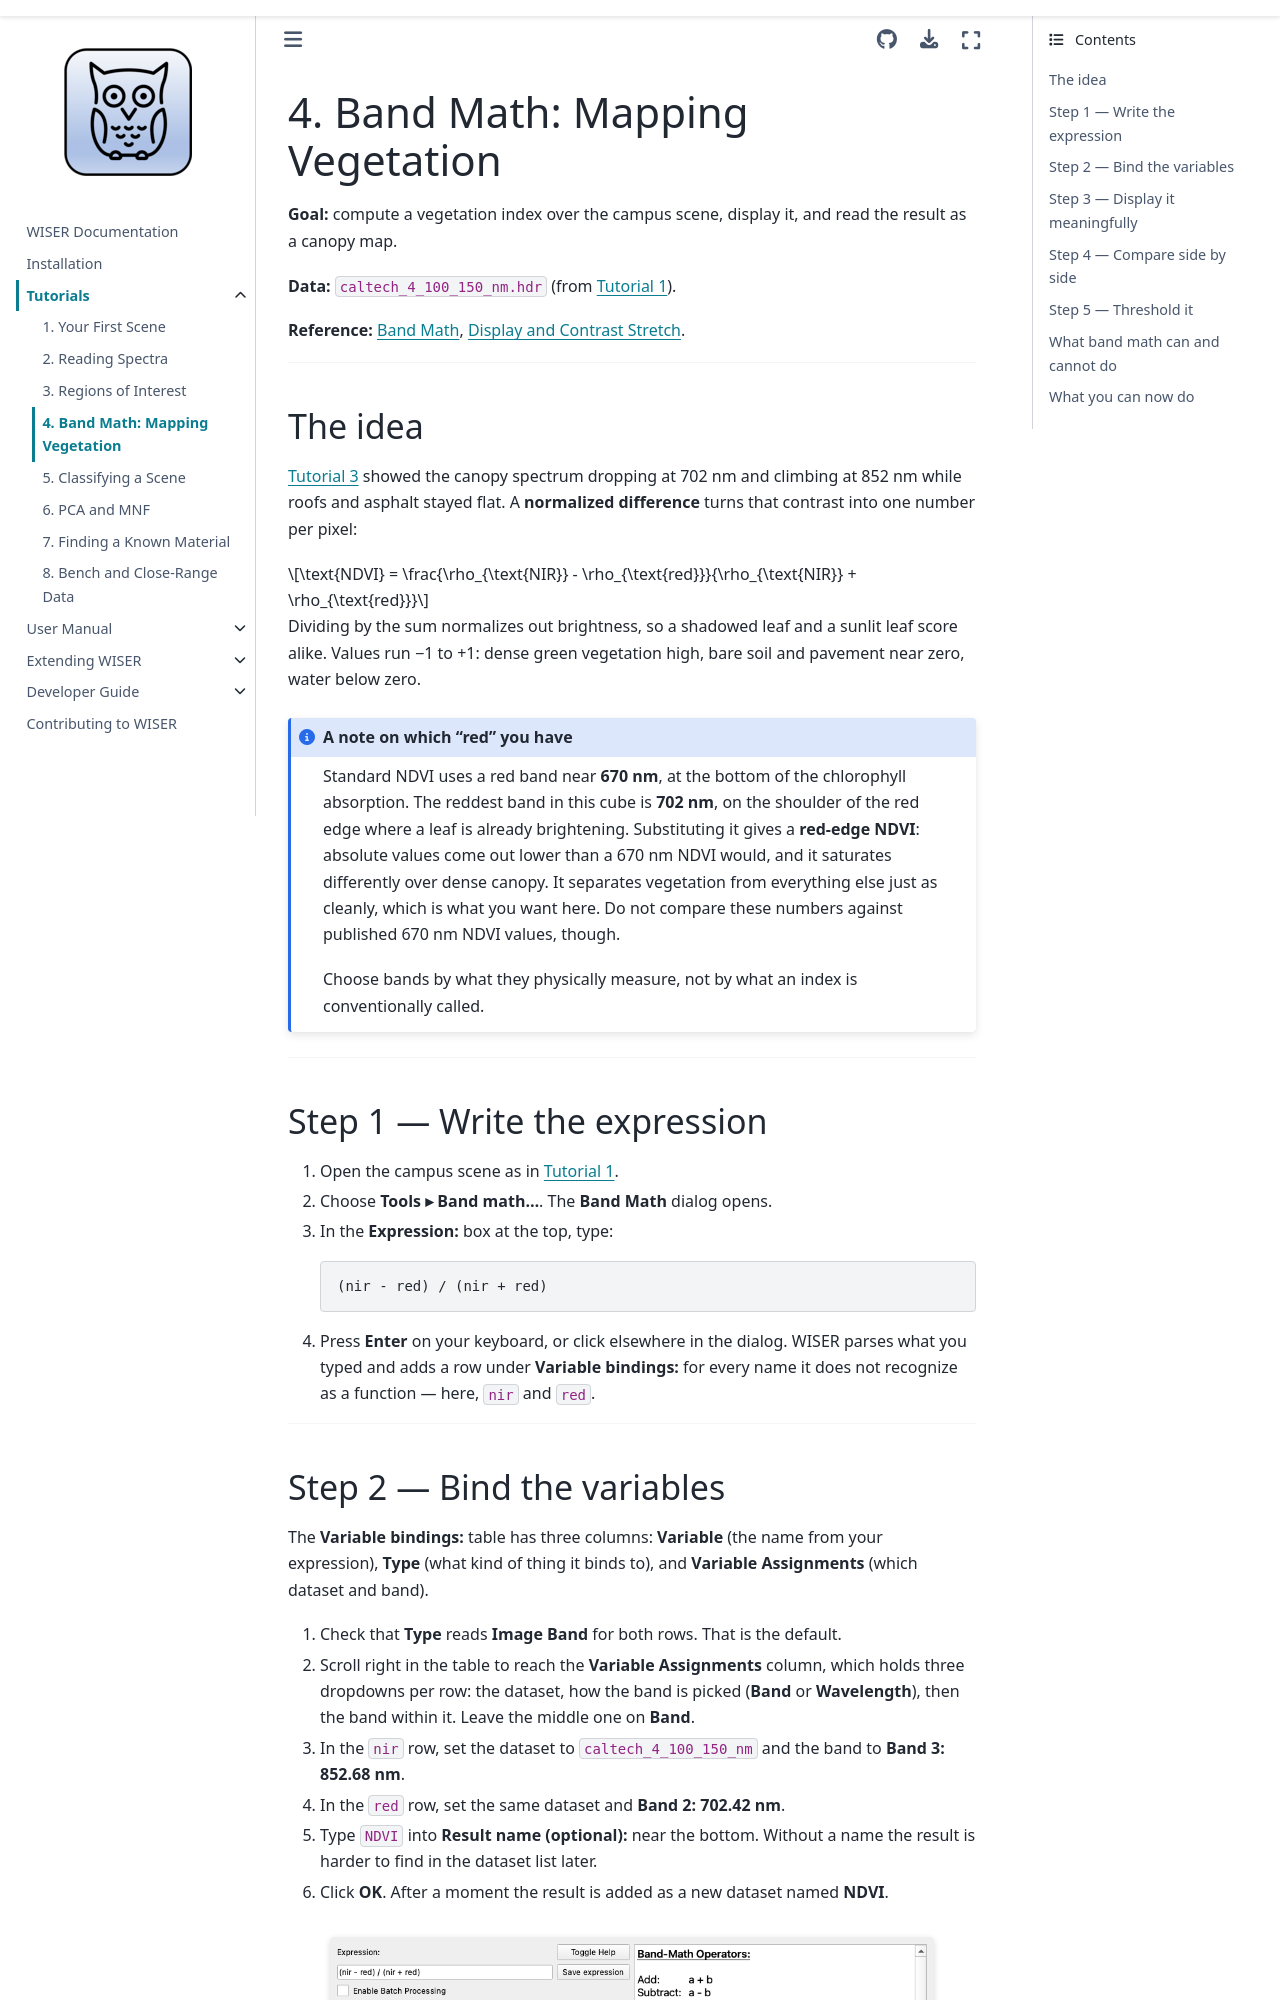

repository: Ehlmann-research-group/WISER · page: tutorials/04-band-math-ndvi.html · generator: sphinx

# 4. Band Math: Mapping Vegetation

**Goal:** compute a vegetation index over the campus scene, display it, and
read the result as a canopy map.

**Data:** `caltech_4_100_150_nm.hdr` (from {doc}`Tutorial 1 <01-first-look>`).

**Reference:** {doc}`Band Math <../user-content/band-math>`, {doc}`Display and
Contrast Stretch <../user-content/display-and-stretch>`.

---

## The idea

{doc}`Tutorial 3 <03-regions-of-interest>` showed the canopy spectrum dropping
at 702 nm and climbing at 852 nm while roofs and asphalt stayed flat. A
**normalized difference** turns that contrast into one number per pixel:

$$\text{NDVI} = \frac{\rho_{\text{NIR}} - \rho_{\text{red}}}{\rho_{\text{NIR}} + \rho_{\text{red}}}$$

Dividing by the sum normalizes out brightness, so a shadowed leaf and a sunlit
leaf score alike. Values run −1 to +1: dense green vegetation high, bare soil
and pavement near zero, water below zero.

```{admonition} A note on which "red" you have
:class: note

Standard NDVI uses a red band near **670 nm**, at the bottom of the chlorophyll
absorption. The reddest band in this cube is **702 nm**, on the shoulder of the
red edge where a leaf is already brightening. Substituting it gives a **red-edge
NDVI**: absolute values come out lower than a 670 nm NDVI would, and it
saturates differently over dense canopy. It separates vegetation from everything
else just as cleanly, which is what you want here. Do not compare these numbers
against published 670 nm NDVI values, though.

Choose bands by what they physically measure, not by what an index is
conventionally called.
```

---

## Step 1 — Write the expression

1. Open the campus scene as in {doc}`Tutorial 1 <01-first-look>`.
2. Choose **Tools ▸ Band math...**. The **Band Math** dialog opens.
3. In the **Expression:** box at the top, type:

   ```text
   (nir - red) / (nir + red)
   ```

4. Press **Enter** on your keyboard, or click elsewhere in the dialog. WISER
   parses what you typed and adds a row under **Variable bindings:** for every
   name it does not recognize as a function — here, `nir` and `red`.

---
